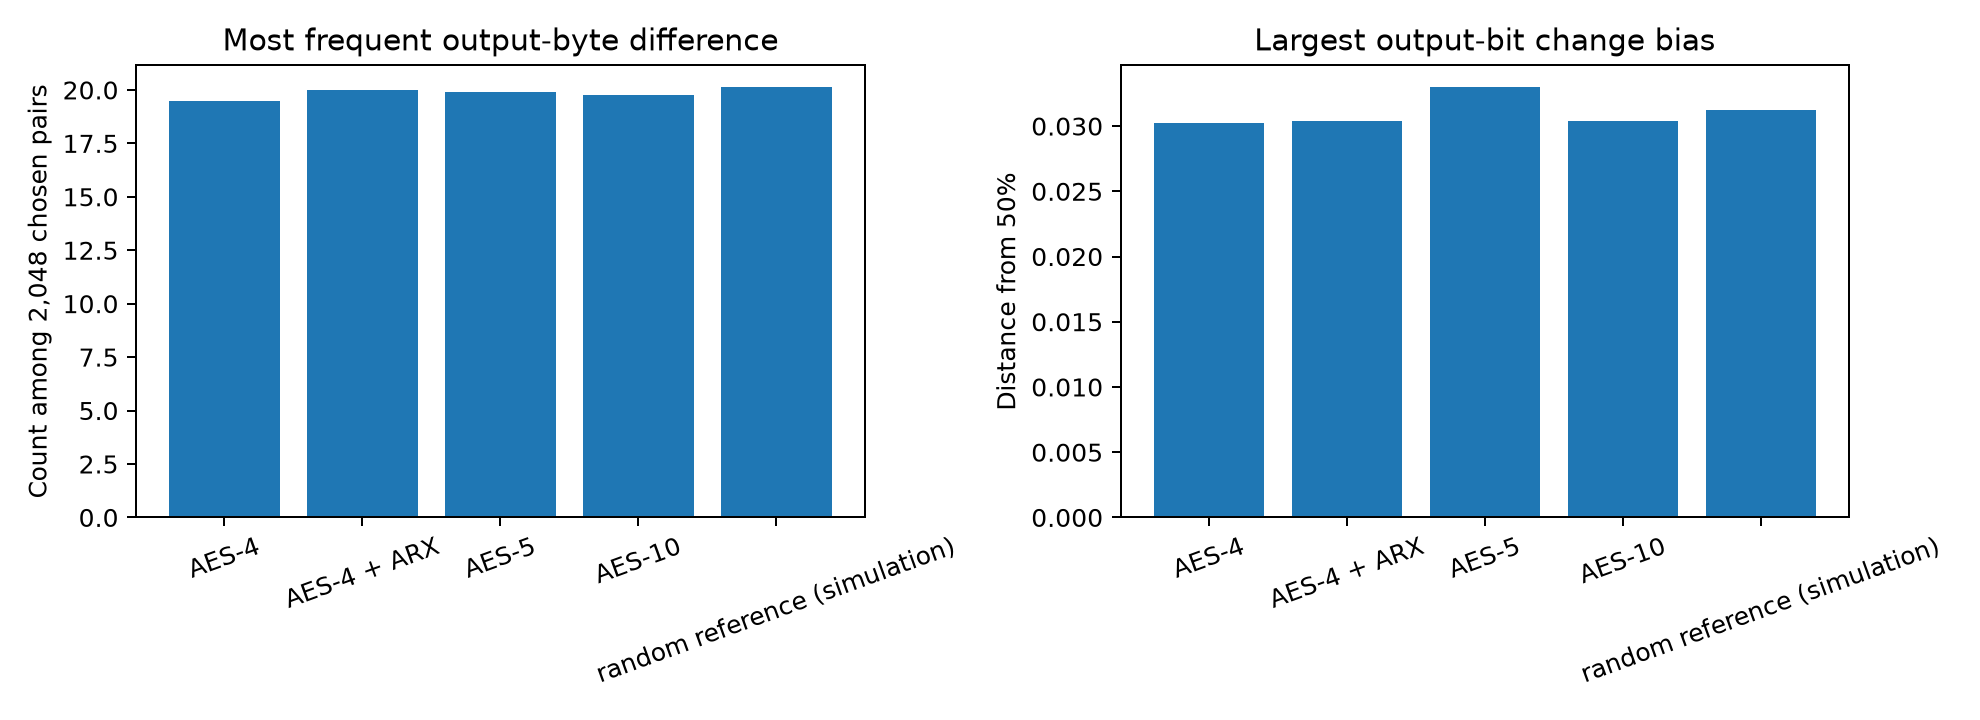

The file beside this chart, header and first rows:
design, keys, pairs_per_key, mean_largest_byte_difference_count, largest_byte_difference_count_seen, mean_max_byte_chi_square, mean_max_bit_bias, largest_bit_bias_seen
AES-4, 8, 2048, 19.5, 21, 290.7, 0.0302, 0.0347
AES-4 + ARX, 8, 2048, 20, 22, 291.5, 0.0304, 0.0366
AES-5, 8, 2048, 19.88, 22, 300.4, 0.033, 0.0454
AES-10, 8, 2048, 19.75, 21, 300.8, 0.0304, 0.0454
random reference (simulation), 200, 2048, 20.14, 25, 296.8, 0.0312, 0.0513
